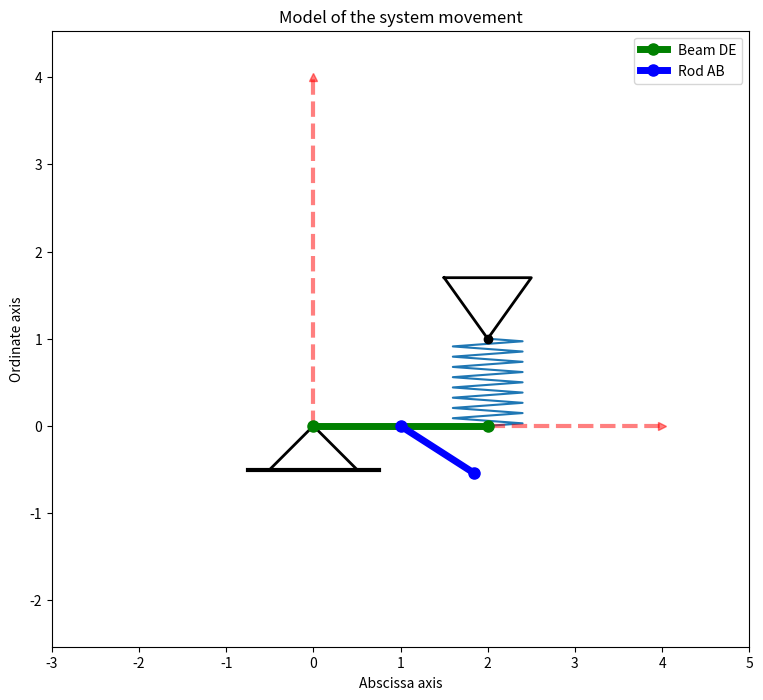

The script that saved this image:
import numpy as np
import math
import matplotlib.pyplot as plt

from matplotlib.animation import FuncAnimation
from matplotlib.lines import Line2D


t = np.linspace(0, 120, 1000)

phi = np.sin(t)
ksi = np.cos(t)

a = 1
b = a
len_DE = 2 * a
len_AB = b
spring_height = 1
D = np.array([0, 0])


def rotate_2D(X, Y, angle) -> tuple:
    rotated_X = X * np.cos(angle) - Y * np.sin(angle)
    rotated_Y = X * np.sin(angle) + Y * np.cos(angle)

    return rotated_X, rotated_Y


K = 19
Sh = 0.4
b = 1 / (K - 2)
x_spring = np.zeros(K)
y_spring = np.zeros(K)
x_spring[0] = 0
y_spring[0] = 0
x_spring[K - 1] = 1
y_spring[K - 1] = 0

for i in range(K - 2):
    x_spring[i + 1] = b * ((i + 1) - 1 / 2)
    y_spring[i + 1] = Sh * (-1) ** i

x_E = len_DE * np.cos(phi)
y_E = len_DE * np.sin(phi)

x_B = len_AB * np.sin(ksi)
y_B = len_AB * np.cos(ksi)

x_spr = len_DE - x_E
y_spr = spring_height - y_E

spring_length = (x_spr * x_spr + y_spr * y_spr) ** 0.5

fig = plt.figure(figsize=(9, 8))

graph = fig.add_subplot(1, 1, 1)
graph.axis('equal')
graph.set_title("Model of the system movement")
graph.set_xlabel("Abscissa axis")
graph.set_ylabel("Ordinate axis")
graph.set(xlim=[-3, 5], ylim=[-3, 5])

spring_x_cord_rotated, spring_y_cord_rotated = rotate_2D(x_spring, y_spring,
                                                         -(math.pi / 2 + abs(math.atan2(x_spr[0], y_spr[0]))))

set_spring_after_rotate, = graph.plot(spring_x_cord_rotated + len_DE,
                                      (spring_y_cord_rotated * spring_length[0]) + spring_height)

graph.plot(2 * a, spring_height, color='black', linewidth=5, marker='o')
graph.plot([2 * a - 0.5, 2 * a + 0.5, 2 * a, 2 * a - 0.5],
           [spring_height + 0.7, spring_height + 0.7, spring_height, spring_height + 0.7],
           color='black', linewidth=2)

graph.plot([-0.5, 0.5, 0, -0.5], [-0.5, -0.5, 0, -0.5], color='black', linewidth=2)
graph.plot([-0.75, 0.75], [-0.5, -0.5], color='black', linewidth=3)

graph.plot([0, 0], [0, 4], color='red', linewidth=3, linestyle='dashed', alpha=0.5, marker='^')
graph.plot([0, 4], [0, 0], color='red', linewidth=3, linestyle='dashed', alpha=0.5, marker='>')

draw_DE = graph.plot(np.array([0, x_E[0]]), np.array([0, y_E[0]]),
                     color='green', linewidth=5, label="Beam DE", marker='o', markersize=8)[0]

draw_AB = graph.plot(np.array([x_E[0] / 2, x_E[0] / 2 + x_B[0]]),
                     np.array([y_E[0] / 2, y_E[0] / 2 - y_B[0]]),
                     color='blue', linewidth=5, label="Rod AB", marker='o', markersize=8)[0]

graph.legend()


def animation(i) -> Line2D:
    draw_DE.set_data(np.array([0, x_E[i]]), np.array([0, y_E[i]]))
    spring_x_cord_rotated, spring_y_cord_rotated = rotate_2D(x_spring * spring_length[i], y_spring,
                                                             -(math.pi / 2 + abs(math.atan2(x_spr[i], y_spr[i]))))

    set_spring_after_rotate.set_data(spring_x_cord_rotated + len_DE, spring_y_cord_rotated + spring_height)
    draw_AB.set_data(np.array([x_E[i] / 2, x_E[i] / 2 + x_B[i]]), np.array([y_E[i] / 2, y_E[i] / 2 - y_B[i]]))

    return draw_DE


show_movement = FuncAnimation(fig, animation, frames=len(t), interval=20, repeat=True)
animation_running = True


def animation_pause(event) -> None:
    global animation_running

    if animation_running:
        show_movement.event_source.stop()
        animation_running = False
    else:
        show_movement.event_source.start()
        animation_running = True


if __name__ == "__main__":
    fig.canvas.mpl_connect('button_press_event', animation_pause)
    plt.show()
